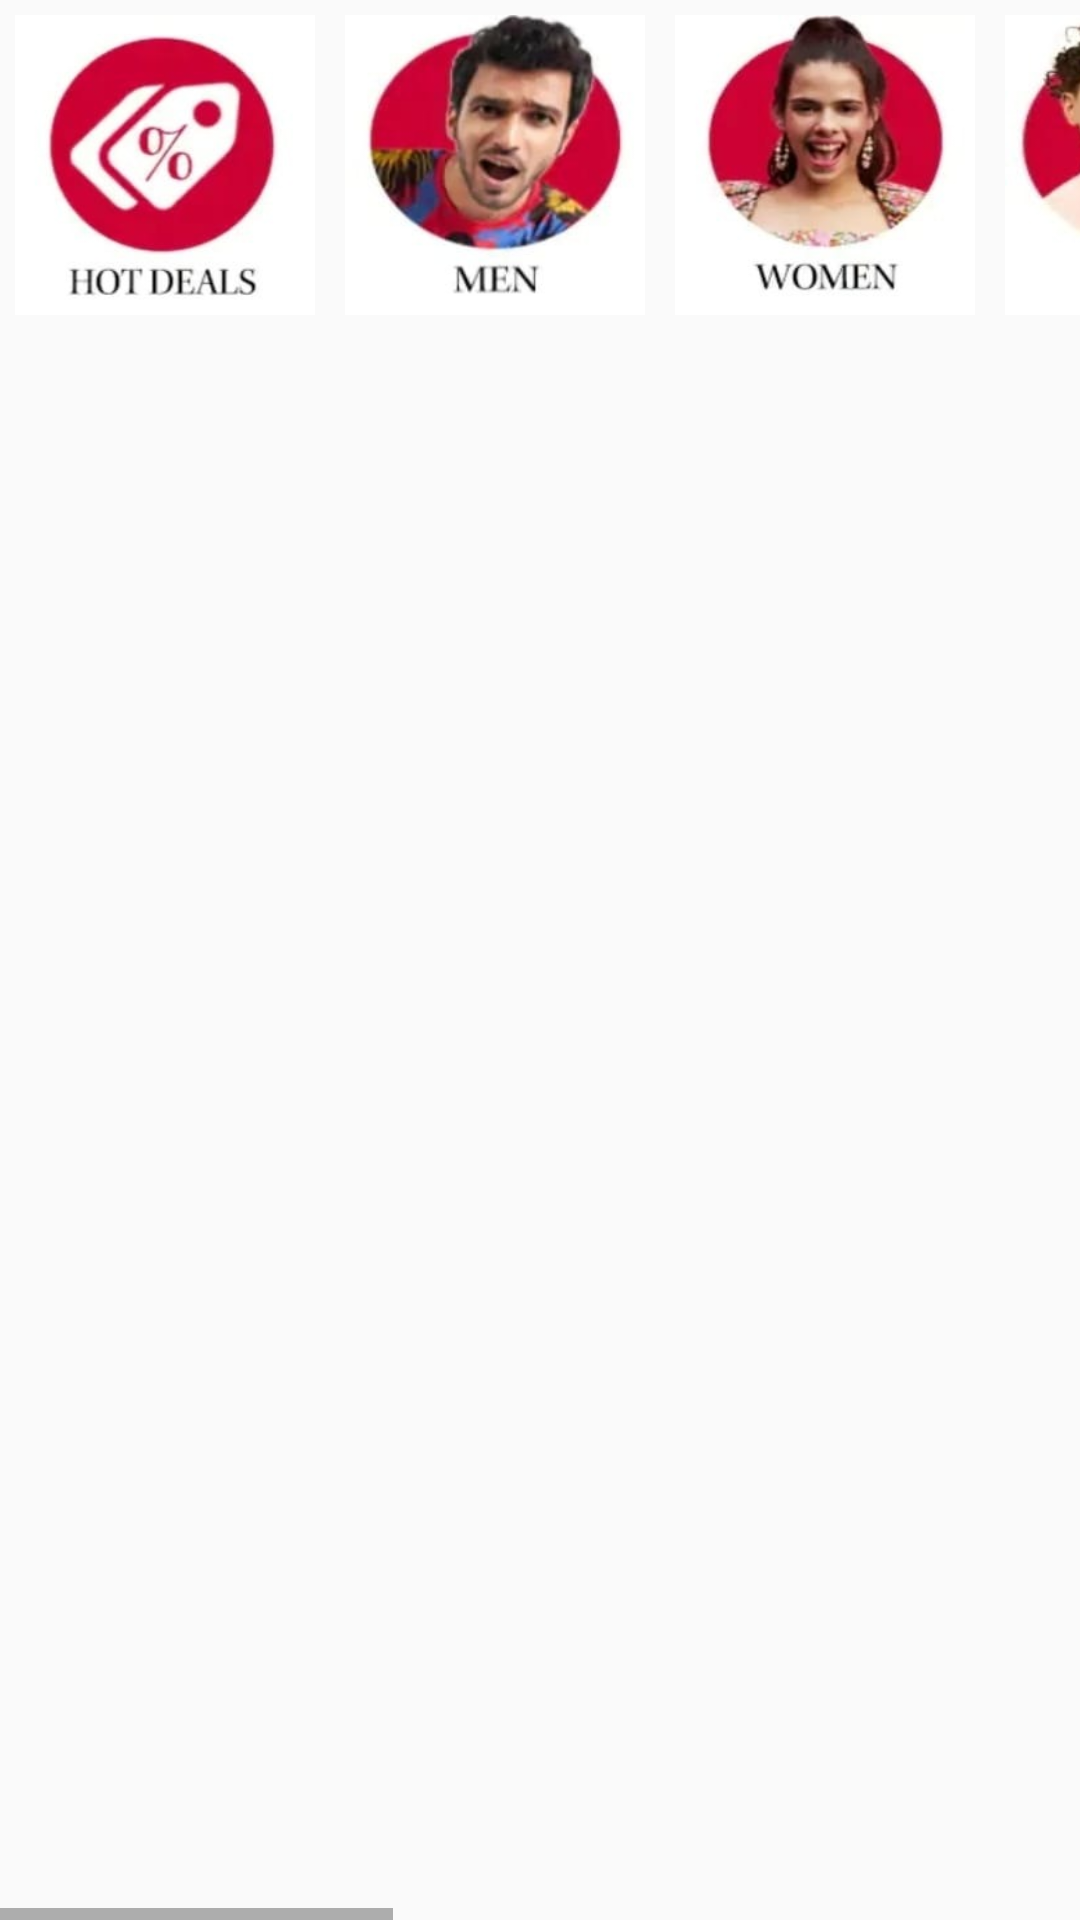

Produce the Android XML layout that renders to this screen, including the resource entries it uses.
<!-- AndroidManifest.xml: application theme Theme.Myntra_Clone -->
<!-- res/layout/activity_upper_deals.xml -->
<?xml version="1.0" encoding="utf-8"?>
    <HorizontalScrollView

        android:id="@+id/upper_horizontal_scroll_view"
        android:layout_width="match_parent"
        android:layout_height="wrap_content"
        xmlns:android="http://schemas.android.com/apk/res/android"

        >

        <LinearLayout
            android:layout_width="wrap_content"
            android:layout_height="wrap_content">

            <View
                android:layout_width="100dp"
                android:layout_height="100dp"
                android:background="@drawable/hot_deals_11zon"
                android:layout_margin="5dp"
                />
            <View
                android:layout_width="100dp"
                android:layout_height="100dp"
                android:background="@drawable/men_11zon"
                android:layout_margin="5dp"
                />

            <View
                android:layout_width="100dp"
                android:layout_height="100dp"
                android:layout_margin="5dp"
                android:background="@drawable/women_11zon" />

            <View
                android:layout_width="100dp"
                android:layout_height="100dp"
                android:background="@drawable/kids_11zon"
                android:layout_margin="5dp"
                />
            <View
                android:layout_width="100dp"
                android:layout_height="100dp"
                android:background="@drawable/beauty_11zon"
                android:layout_margin="5dp"
                />
            <View
                android:layout_width="100dp"
                android:layout_height="100dp"
                android:background="@drawable/home_11zon"
                android:layout_margin="5dp"
                />
            <View
                android:layout_width="100dp"
                android:layout_height="100dp"
                android:background="@drawable/footware_11zon"
                android:layout_margin="5dp"
                />
            <View
                android:layout_width="100dp"
                android:layout_height="100dp"
                android:background="@drawable/gadgets_11zon"
                android:layout_margin="5dp"
                />
            <View
                android:layout_width="100dp"
                android:layout_height="100dp"
                android:background="@drawable/new_launch_11zon"
                android:layout_margin="5dp"
                />
        </LinearLayout>

    </HorizontalScrollView>
<!-- resources referenced by this layout -->
<resources>
  <!-- drawable beauty_11zon: jpg bitmap (drawable-v24, 8331 bytes) -->
  <!-- drawable footware_11zon: jpg bitmap (drawable-v24, 11487 bytes) -->
  <!-- drawable gadgets_11zon: jpg bitmap (drawable-v24, 8190 bytes) -->
  <!-- drawable home_11zon: jpg bitmap (drawable-v24, 9662 bytes) -->
  <!-- drawable hot_deals_11zon: jpg bitmap (drawable-v24, 9626 bytes) -->
  <!-- drawable kids_11zon: jpg bitmap (drawable-v24, 8594 bytes) -->
  <!-- drawable men_11zon: jpg bitmap (drawable-v24, 9073 bytes) -->
  <!-- drawable new_launch_11zon: jpg bitmap (drawable-v24, 10702 bytes) -->
  <!-- drawable women_11zon: jpg bitmap (drawable-v24, 9202 bytes) -->
  <style name="Theme.Myntra_Clone" parent="Theme.MaterialComponents.DayNight.NoActionBar.Bridge">
          
          <item name="colorPrimary">@color/purple_500</item>
          <item name="colorPrimaryVariant">@color/purple_700</item>
          <item name="colorOnPrimary">@color/white</item>
          
          <item name="colorSecondary">@color/teal_200</item>
          <item name="colorSecondaryVariant">@color/teal_700</item>
          <item name="colorOnSecondary">@color/black</item>
          
          <item name="android:statusBarColor" tools:targetApi="l">?attr/colorPrimaryVariant</item>
          
      </style>
  <!-- not gathered from this repository: default colours our renderer supplied (Android Studio template values) -->
  <color name="purple_500">#FF6200EE</color>
  <color name="purple_700">#FF3700B3</color>
  <color name="teal_200">#FF03DAC5</color>
  <color name="teal_700">#FF018786</color>
  <color name="black">#FF000000</color>
  <color name="white">#FFFFFFFF</color>
</resources>
